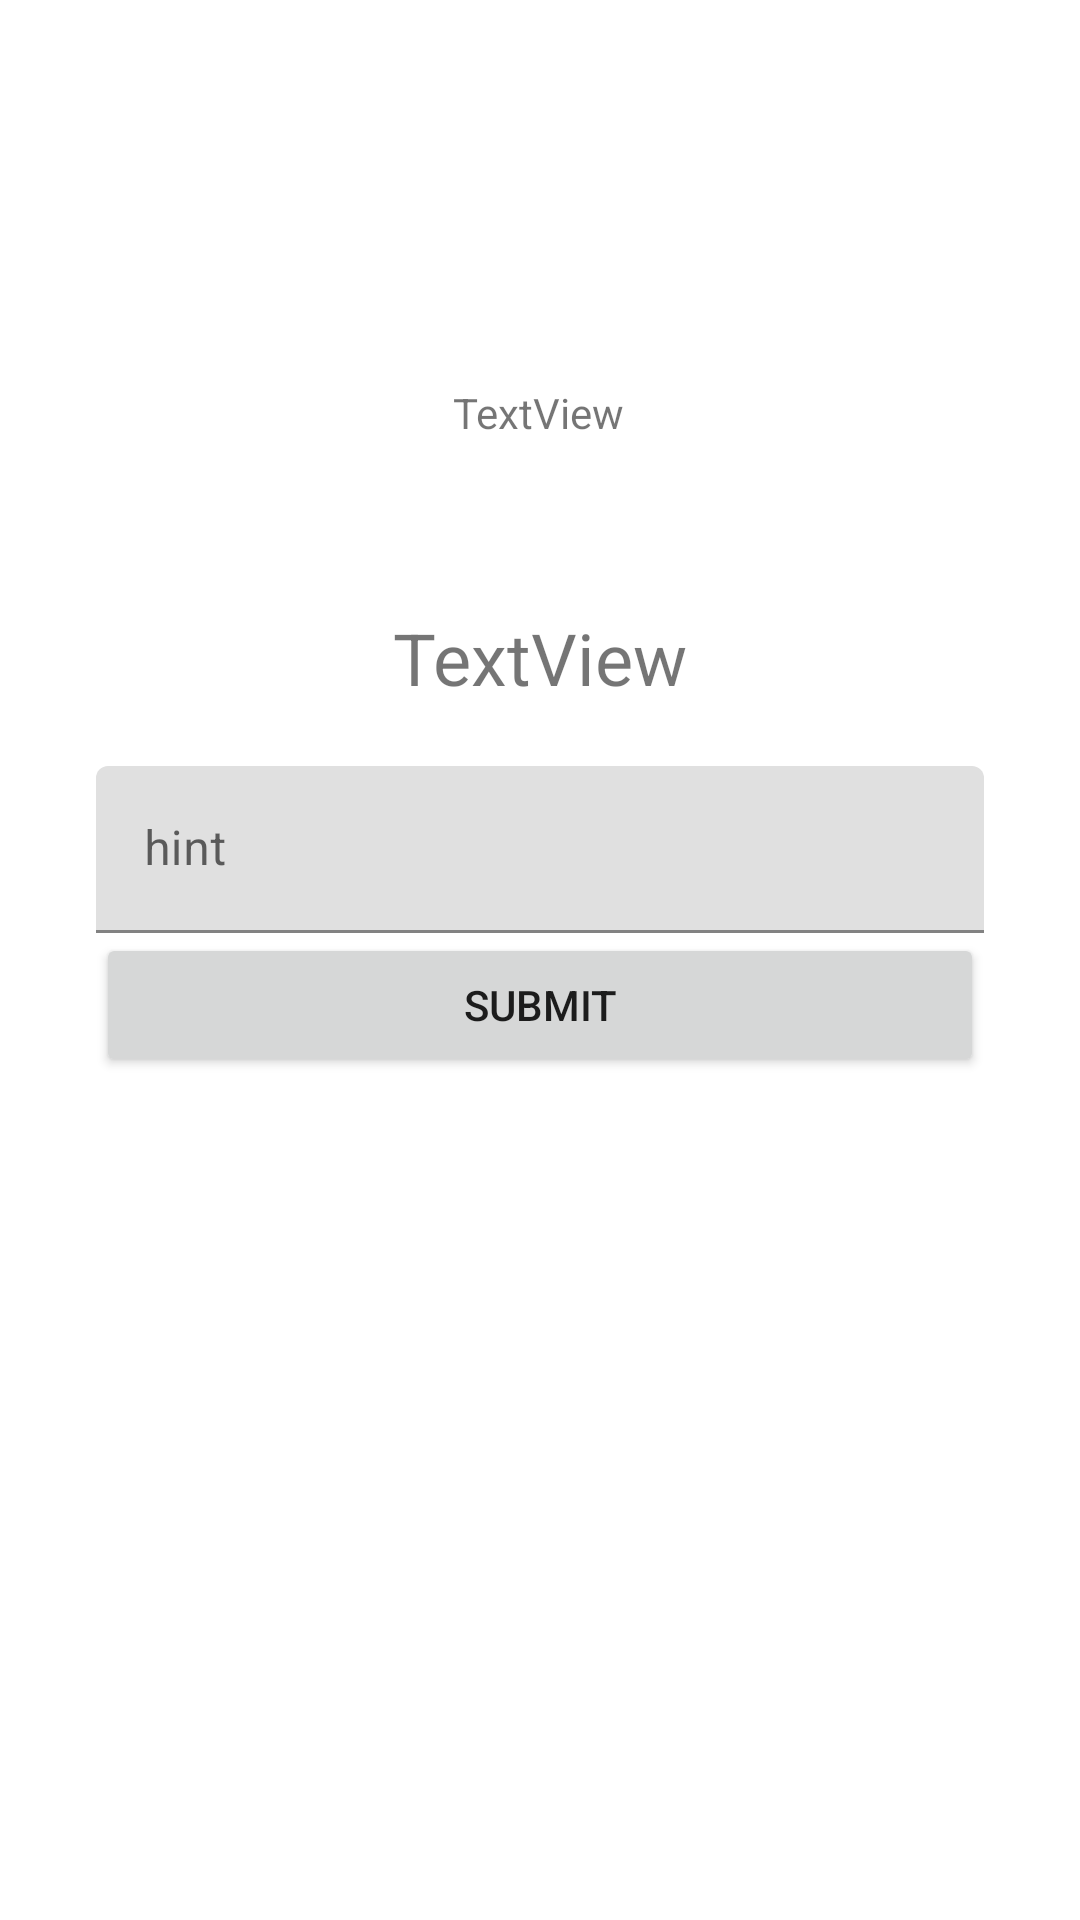

The Android layout XML behind this screen, and the referenced resources:
<!-- AndroidManifest.xml: application theme Theme.Adv160419095Week2 -->
<!-- res/layout/fragment_game.xml -->
<?xml version="1.0" encoding="utf-8"?>
<FrameLayout xmlns:android="http://schemas.android.com/apk/res/android"
    xmlns:app="http://schemas.android.com/apk/res-auto"
    xmlns:tools="http://schemas.android.com/tools"
    android:layout_width="match_parent"
    android:layout_height="match_parent"
    tools:context=".GameFragment">

    <androidx.constraintlayout.widget.ConstraintLayout
        android:layout_width="match_parent"
        android:layout_height="match_parent">

        <TextView
            android:id="@+id/textPlayer"
            android:layout_width="wrap_content"
            android:layout_height="wrap_content"
            android:layout_marginTop="128dp"
            android:text="TextView"
            app:layout_constraintEnd_toEndOf="parent"
            app:layout_constraintHorizontal_bias="0.498"
            app:layout_constraintStart_toStartOf="parent"
            app:layout_constraintTop_toTopOf="parent" />

        <TextView
            android:id="@+id/textQuestion"
            android:layout_width="wrap_content"
            android:layout_height="wrap_content"
            android:layout_marginTop="56dp"
            android:text="TextView"
            android:textSize="24sp"
            app:layout_constraintEnd_toEndOf="parent"
            app:layout_constraintStart_toStartOf="parent"
            app:layout_constraintTop_toBottomOf="@+id/textPlayer" />

        <com.google.android.material.textfield.TextInputLayout
            android:id="@+id/textInputLayout2"
            android:layout_width="0dp"
            android:layout_height="wrap_content"
            android:layout_marginStart="32dp"
            android:layout_marginTop="20dp"
            android:layout_marginEnd="32dp"
            app:layout_constraintEnd_toEndOf="parent"
            app:layout_constraintStart_toStartOf="parent"
            app:layout_constraintTop_toBottomOf="@+id/textQuestion">

            <com.google.android.material.textfield.TextInputEditText
                android:id="@+id/textAnswer"
                android:layout_width="match_parent"
                android:layout_height="wrap_content"
                android:hint="hint" />
        </com.google.android.material.textfield.TextInputLayout>

        <Button
            android:id="@+id/buttonSubmit"
            android:layout_width="0dp"
            android:layout_height="wrap_content"
            android:text="Submit"
            app:layout_constraintEnd_toEndOf="@+id/textInputLayout2"
            app:layout_constraintStart_toStartOf="@+id/textInputLayout2"
            app:layout_constraintTop_toBottomOf="@+id/textInputLayout2" />

    </androidx.constraintlayout.widget.ConstraintLayout>
</FrameLayout>
<!-- resources referenced by this layout -->
<resources>
  <style name="Theme.Adv160419095Week2" parent="Theme.MaterialComponents.DayNight.DarkActionBar">
          
          <item name="colorPrimary">@color/purple_500</item>
          <item name="colorPrimaryVariant">@color/purple_700</item>
          <item name="colorOnPrimary">@color/white</item>
          
          <item name="colorSecondary">@color/teal_200</item>
          <item name="colorSecondaryVariant">@color/teal_700</item>
          <item name="colorOnSecondary">@color/black</item>
          
          <item name="android:statusBarColor" tools:targetApi="l">?attr/colorPrimaryVariant</item>
          
      </style>
  <!-- not gathered from this repository: default colours our renderer supplied (Android Studio template values) -->
  <color name="purple_500">#FF6200EE</color>
  <color name="purple_700">#FF3700B3</color>
  <color name="teal_200">#FF03DAC5</color>
  <color name="teal_700">#FF018786</color>
  <color name="black">#FF000000</color>
  <color name="white">#FFFFFFFF</color>
</resources>
